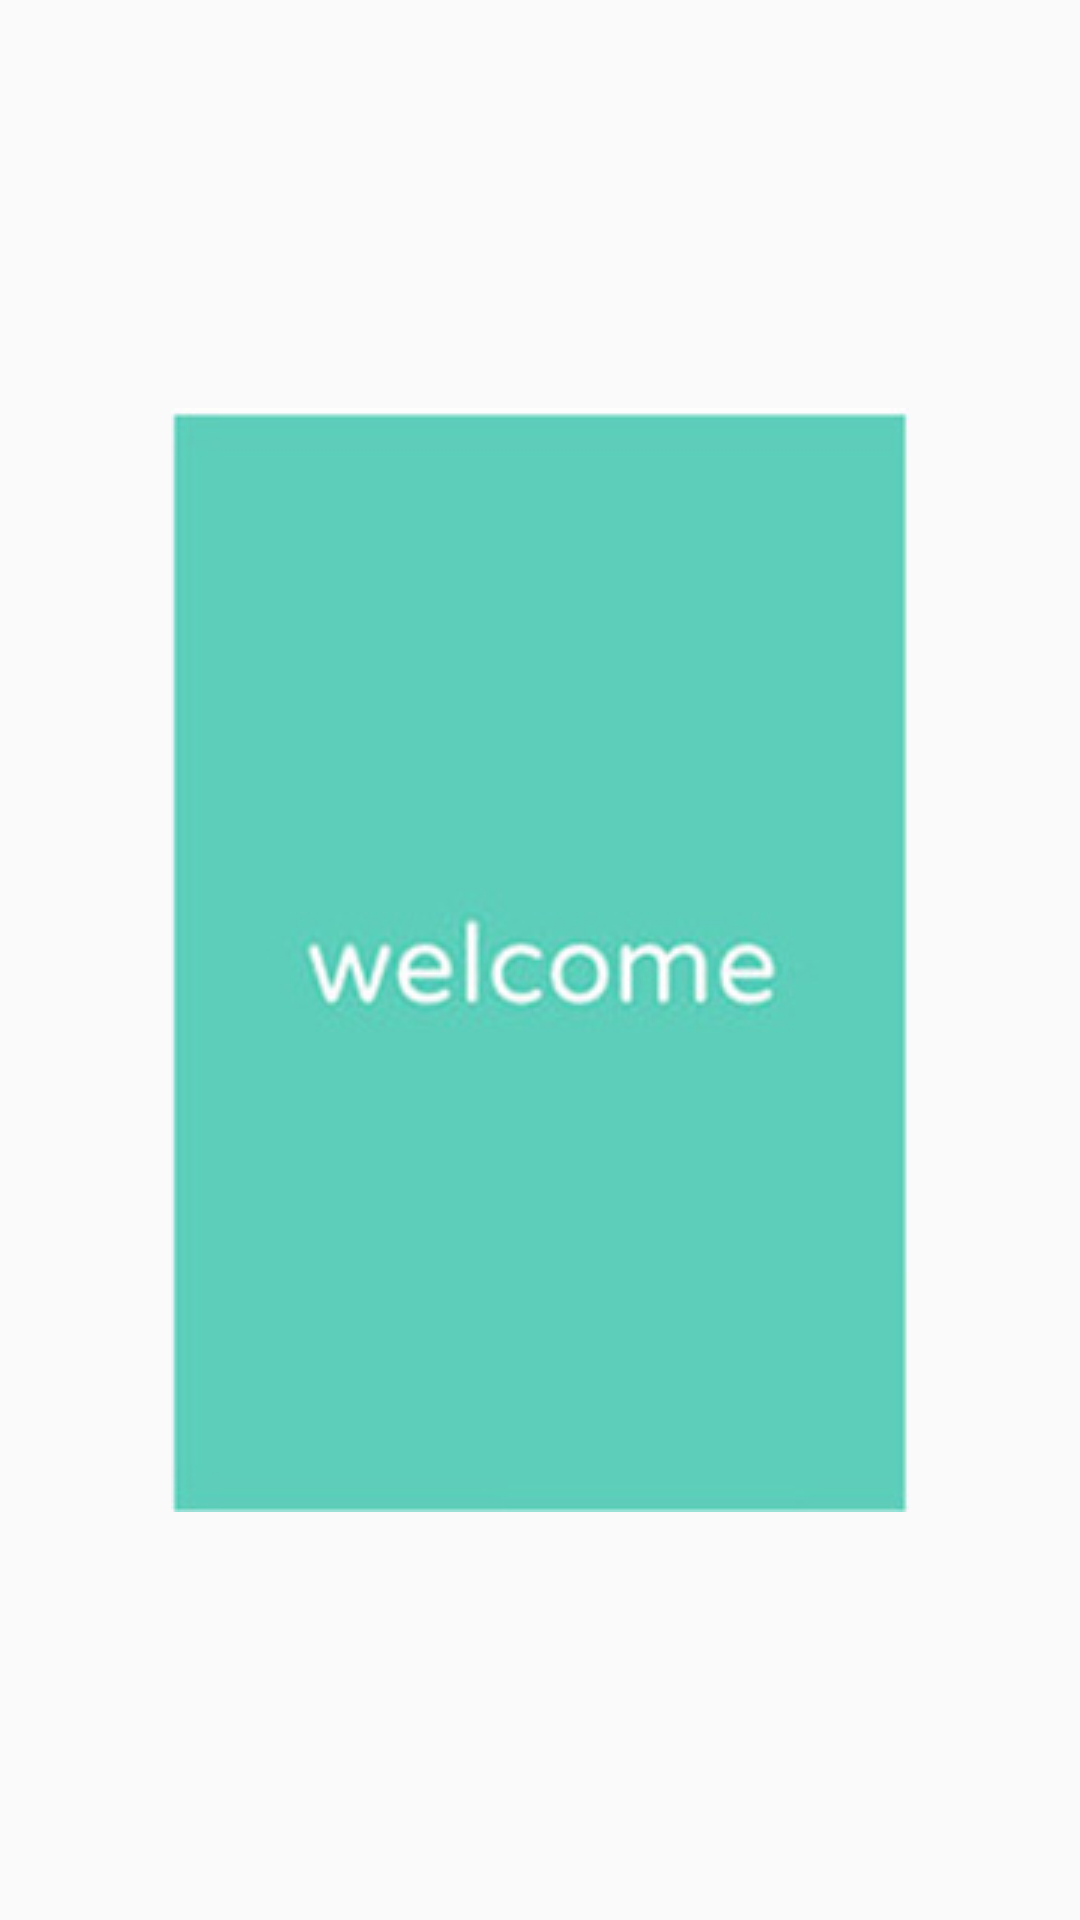

Android layout source for this screen:
<!-- AndroidManifest.xml: activity theme MyTheme -->
<!-- res/layout/activity_splash_screen.xml -->
<?xml version="1.0" encoding="utf-8"?>
<RelativeLayout xmlns:android="http://schemas.android.com/apk/res/android"
    xmlns:tools="http://schemas.android.com/tools"
    android:layout_width="match_parent"
    android:layout_height="match_parent"
    android:gravity="center"
    tools:context="vn.techkid.simplemp3player.Activity.SplashScreenActivity">
    <ImageView
        android:layout_width="wrap_content"
        android:layout_height="wrap_content"
        android:src="@drawable/splashscreen"/>

</RelativeLayout>
<!-- resources referenced by this layout -->
<resources>
  <!-- drawable splashscreen: jpg bitmap (drawable, 18309 bytes) -->
  <style name="MyTheme" parent="Theme.AppCompat.Light.NoActionBar">
  
      </style>
</resources>
